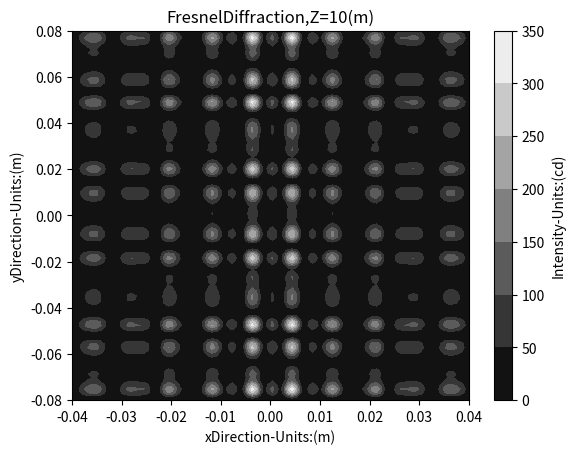

Reproduce this figure in Python.
# coding:UTF-8
"""
功能：模拟菲涅尔衍射光场演化过程
参数：振幅a，波长lmbd，距离z_1，衍射孔尺度width
输出：光强分布
[redacted]
时间：2022.03.22@14.22
说明：以二维平面波进行模拟，突出振幅与空间的分布，其中u = x/(lmbd*z_1),v = y/(lmbd*z_1)
    E（x,y）=exp(i*k*z_1)/(i*lmbd*z_1)  *exp(jk/2*z_1*(x^2+y^2))  *fft2(a*exp(jk/2z*(x1^2+y1^2)))
      e    =          e_1               *              e_2             *            e_3
    参考资料：《物理光学》第四版.梁铨廷著、《应用光学》第二版.王文生著
    日用200W钨丝灯 光强为8e+6（cd）
    2cm的圆孔，波长600nm平行光，菲涅尔衍射区 z_1 >> 25cm 夫琅禾费衍射区 z_1 >> 160m
    100W灯泡，10m处，振幅A = 7.74（V/m），光强I为54.3（cd）
结论：根据不同的z_1值的输入，光强colorbar最大值呈现出随z_1的增加，先增加后减小再增加然后区域定值的样貌
思考：平行光首先通过矩形孔，光强大约A^2，分散在矩形孔内，但随着传播距离z_1的增加，光强越来越集中，随后趋于夫琅禾费衍射极限
类包：为菲涅尔衍射演化UI作基础
"""
import matplotlib.pyplot as plt
import numpy as np
from matplotlib import cm


class FresnelDiffraction:
    epsilon = 8.85e-12  # 真空介电常数，单位:F/m
    miu = 4e-7 * np.pi  # 真空磁导率，单位:H/m

    @classmethod  # cls（类对象） 参数,为了以后可以修改参数的有效数字，FresnelDiffraction.epsilon = 8.8541878e-12
    def modify_parameter(cls, epsilon, miu):
        cls.epsilon = epsilon
        cls.miu = miu

    def __init__(self, a=7, lmbd=632.8e-9, z_1=10, b=0.02, h=0.04):
        self.a = a  # 平面波振幅，单位：V/m
        self.lmbd = lmbd  # 接收外部波长，单位：m
        self.k = 2 * np.pi / self.lmbd  # 波矢
        self.z_1 = z_1  # 菲涅尔衍射是近场衍射，传播距离，单位：m
        self.b = b  # 矩形孔的宽度，单位：m
        self.h = h  # 矩形孔的高度，单位：m
        self.step = 100  # 分割数量
        self.meshvectorx = np.linspace(-2 * self.b, 2 * self.b, self.step)  # 对指定区域指定数量进行分割
        self.meshvectory = np.linspace(-2 * self.h, 2 * self.h, self.step)

    def fresneldif(self):
        # 准备FFT的第一项
        meshx, meshy = np.meshgrid(self.meshvectorx, self.meshvectory)  # 创建网格
        fft_1 = self.a * self.rect(meshx, meshy, self.b, self.h)  # 对网格进行函数计算

        # 创建FFT的第二项
        fft_2 = np.exp(1j * self.k / (2 * self.z_1) * (meshx ** 2 + meshy ** 2))  # 将fft第二项作为打扰项Interrupt
        e_notshift = np.fft.fft2(fft_1 * fft_2)
        e_3 = np.fft.fftshift(e_notshift)

        # 准备E的第一第二项
        e_1 = np.exp(1j * self.k * self.z_1) / (1j * self.lmbd * self.z_1)
        e_2 = np.exp(1j * self.k / (2 * self.z_1) * (meshx ** 2 + meshy ** 2))
        e = e_1 * e_2 * e_3

        # 得到光强单位的量,由于u和v对应的x和y的关系，所以换算
        z_result = np.abs(e) ** 2
        z_result_inter = z_result * self.z_1 * self.lmbd * self.z_1 * self.lmbd
        z_result_final = 0.5 * np.sqrt(self.epsilon / self.miu) * z_result_inter
        return meshx, meshy, z_result_final

    # 类内测试代码
    def plotshow(self, plot_x, plot_y, plot_result):
        # 创建画布对象
        fig2 = plt.figure()
        fig2.canvas.manager.set_window_title('FresnelDiffractionEvolution')  # 画布对象标题

        # 画布方法创建轴
        ax2 = fig2.add_subplot()
        ax2.set_title('FresnelDiffraction,Z=%s(m)' % self.z_1)  # 轴对象设置标题
        ax2.set_xlabel('xDirection-Units:(m)')  # 轴对象坐标标识
        ax2.set_ylabel('yDirection-Units:(m)')

        # 画布轴绘图，建立强度等值线,使用'jet'颜色
        cont = plt.contourf(plot_x, plot_y, plot_result, cmap=cm.gray)
        cbar = plt.colorbar(cont)  # 建立等值线对象的颜色条
        cbar.set_label('Intensity-Units:(cd)')  # 建立coloerbar的标题

        # 显示图像
        plt.show()

    @staticmethod  # 静态方法不需要self（实例对象）以及cls（类对象）
    def rect(x_extent, y_extent, rect_b, rect_h):  # 创建rect函数
        threshold_b = rect_b / 2
        threshold_h = rect_h / 2
        r = np.zeros((x_extent.shape[0], x_extent.shape[1]))  # 在此一定记住np.zeros（）的参数是一个元组
        for i in range(1, x_extent.shape[0], 1):  # 要记得对应matlab for i = 1：size（x）[0]，需要用range（）创生表列，参数是 ‘起始，终止，步长’
            for j in range(1, x_extent.shape[1], 1):
                if (x_extent[i][j] < threshold_b) & (x_extent[i][j] > -threshold_b) & (y_extent[i][j] < threshold_h) & (
                        y_extent[i][j] > -threshold_h):  # 记住列表操作的x(i,j)是x[i][j]
                    r[i][j] = 1
        return r

    @staticmethod
    def circle(x_extent, y_extent, circle_radius):  # 创建circle函数
        r = np.zeros((x_extent.shape[1], x_extent.shape[0]))  # 在此一定记住np.zeros（）的参数是一个元组
        cr2 = circle_radius ** 2
        for i in range(1, x_extent.shape[1], 1):  # 要记得对应matlab for i = 1：size（x）[0]，需要用range（）创生表列，参数是 ‘起始，终止，步长’
            for j in range(1, x_extent.shape[0], 1):
                if (x_extent[i][j] ** 2 + y_extent[i][j] ** 2) < cr2:
                    r[i][j] = 1
        return r


if __name__ == '__main__':
    # 创建个实例
    a0 = FresnelDiffraction(z_1=10)  # 10m处看一看
    x0, y0, result0 = a0.fresneldif()
    a0.plotshow(x0, y0, result0)

